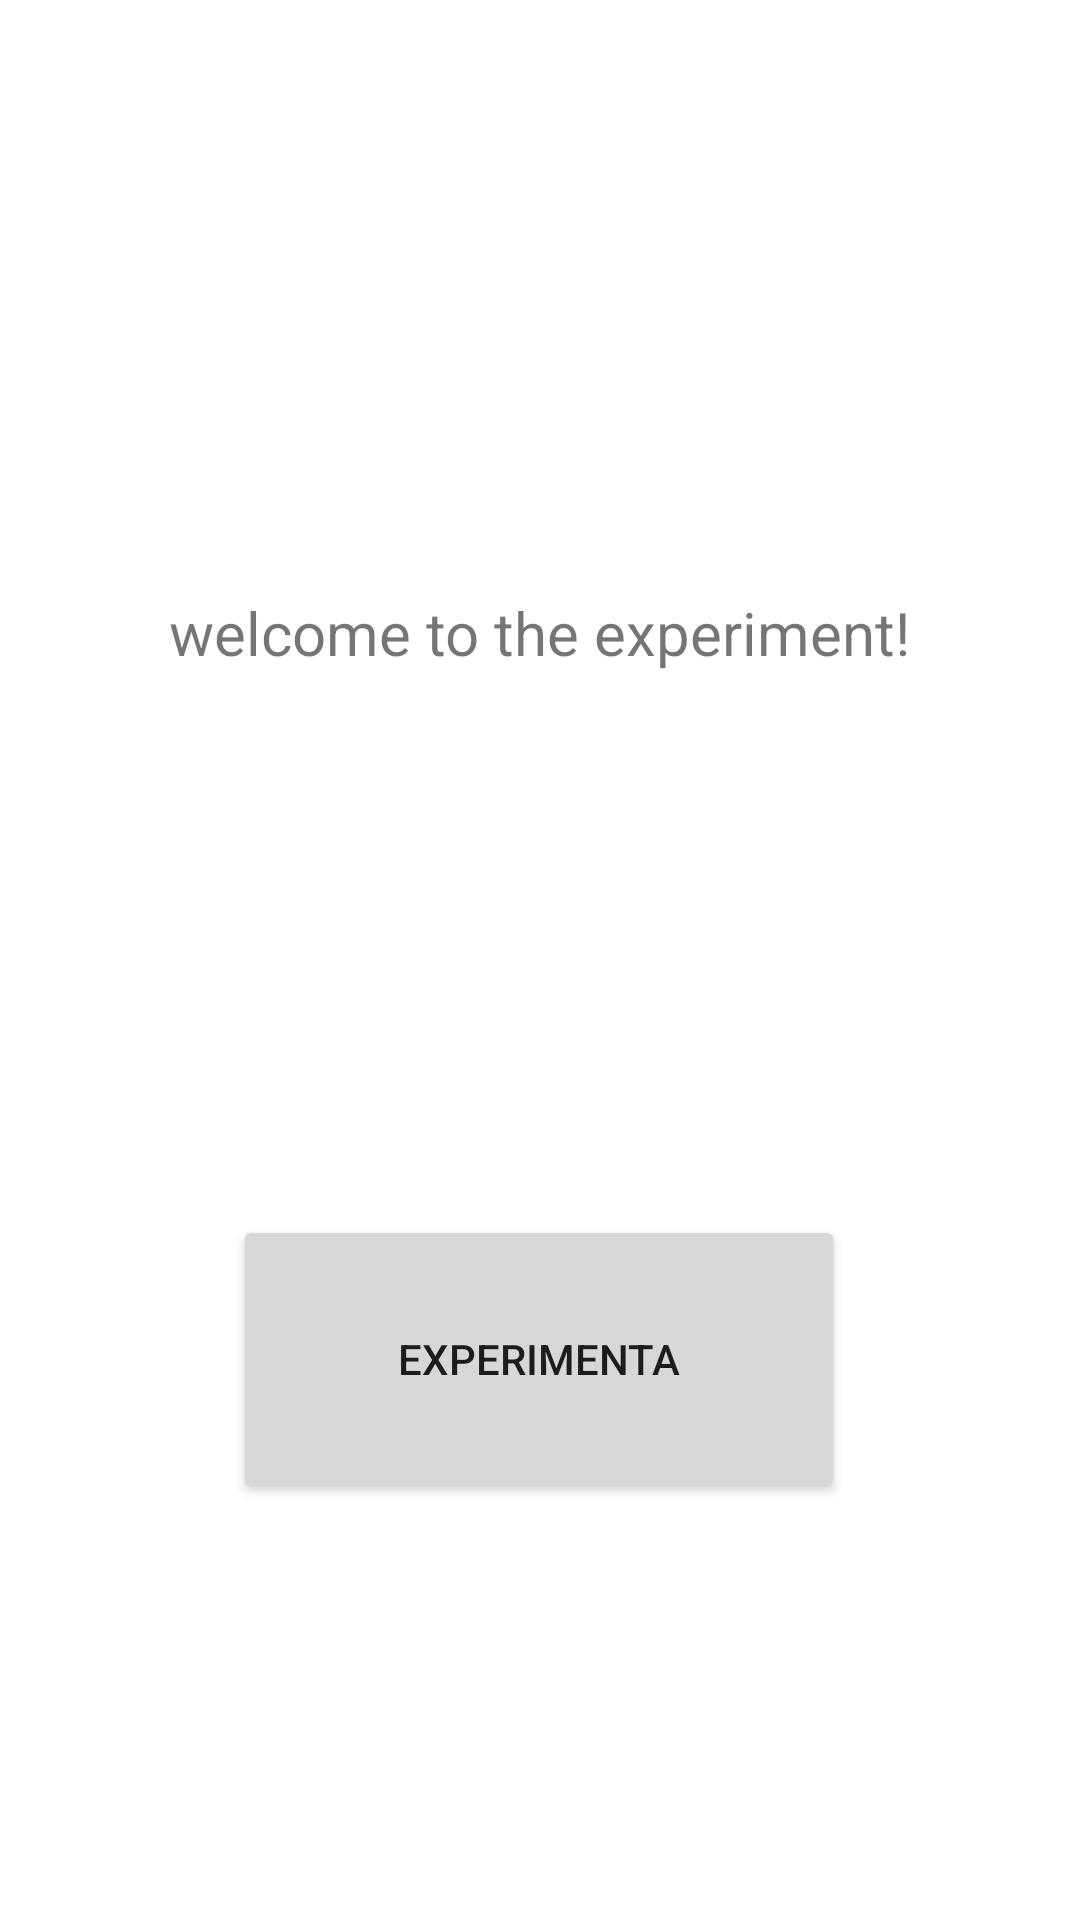

Reconstruct the res/layout file that produces this screen, plus the resources it refers to.
<!-- AndroidManifest.xml: application theme Theme.NewestExperiment -->
<!-- res/layout/activity_main.xml -->
<?xml version="1.0" encoding="utf-8"?>
<androidx.constraintlayout.widget.ConstraintLayout xmlns:android="http://schemas.android.com/apk/res/android"
    xmlns:app="http://schemas.android.com/apk/res-auto"
    xmlns:tools="http://schemas.android.com/tools"
    android:layout_width="match_parent"
    android:layout_height="match_parent"
    tools:context=".MainActivity">

    <TextView
        android:id="@+id/textView1"
        android:layout_width="254dp"
        android:layout_height="164dp"
        android:layout_centerHorizontal="true"
        android:gravity="center"
        android:text="welcome to the experiment!"
        android:textSize="20sp"
        app:layout_constraintBottom_toBottomOf="parent"
        app:layout_constraintEnd_toEndOf="parent"
        app:layout_constraintHorizontal_bias="0.496"
        app:layout_constraintLeft_toLeftOf="parent"
        app:layout_constraintRight_toRightOf="parent"
        app:layout_constraintStart_toStartOf="parent"
        app:layout_constraintTop_toTopOf="parent"
        app:layout_constraintVertical_bias="0.271" />

    <Button
        android:id="@+id/button"
        android:layout_width="204dp"
        android:layout_height="96dp"
        android:layout_marginTop="112dp"
        android:onClick="ExperimentA"
        android:text="ExperimentA"
        app:layout_constraintEnd_toEndOf="parent"
        app:layout_constraintHorizontal_bias="0.497"
        app:layout_constraintStart_toStartOf="parent"
        app:layout_constraintTop_toBottomOf="@id/textView1" />

    <Button
        android:id="@+id/button1"
        android:layout_width="204dp"
        android:layout_height="96dp"
        android:layout_marginTop="64dp"
        android:layout_marginBottom="104dp"
        android:onClick="ExperimentB"
        android:text="ExperimentB"
        app:layout_constraintBottom_toBottomOf="parent"


        app:layout_constraintEnd_toEndOf="parent"
        app:layout_constraintHorizontal_bias="0.497"
        app:layout_constraintStart_toStartOf="parent"
        app:layout_constraintTop_toBottomOf="@+id/button"
        app:layout_constraintVertical_bias="0.0" />

</androidx.constraintlayout.widget.ConstraintLayout>
<!-- resources referenced by this layout -->
<resources>
  <style name="Theme.NewestExperiment" parent="Theme.MaterialComponents.DayNight.DarkActionBar">
          
          <item name="colorPrimary">@color/purple_500</item>
          <item name="colorPrimaryVariant">@color/purple_700</item>
          <item name="colorOnPrimary">@color/white</item>
          
          <item name="colorSecondary">@color/teal_200</item>
          <item name="colorSecondaryVariant">@color/teal_700</item>
          <item name="colorOnSecondary">@color/black</item>
          
          <item name="android:statusBarColor" tools:targetApi="l">?attr/colorPrimaryVariant</item>
          
      </style>
  <!-- not gathered from this repository: default colours our renderer supplied (Android Studio template values) -->
  <color name="purple_500">#FF6200EE</color>
  <color name="purple_700">#FF3700B3</color>
  <color name="teal_200">#FF03DAC5</color>
  <color name="teal_700">#FF018786</color>
  <color name="black">#FF000000</color>
  <color name="white">#FFFFFFFF</color>
</resources>
